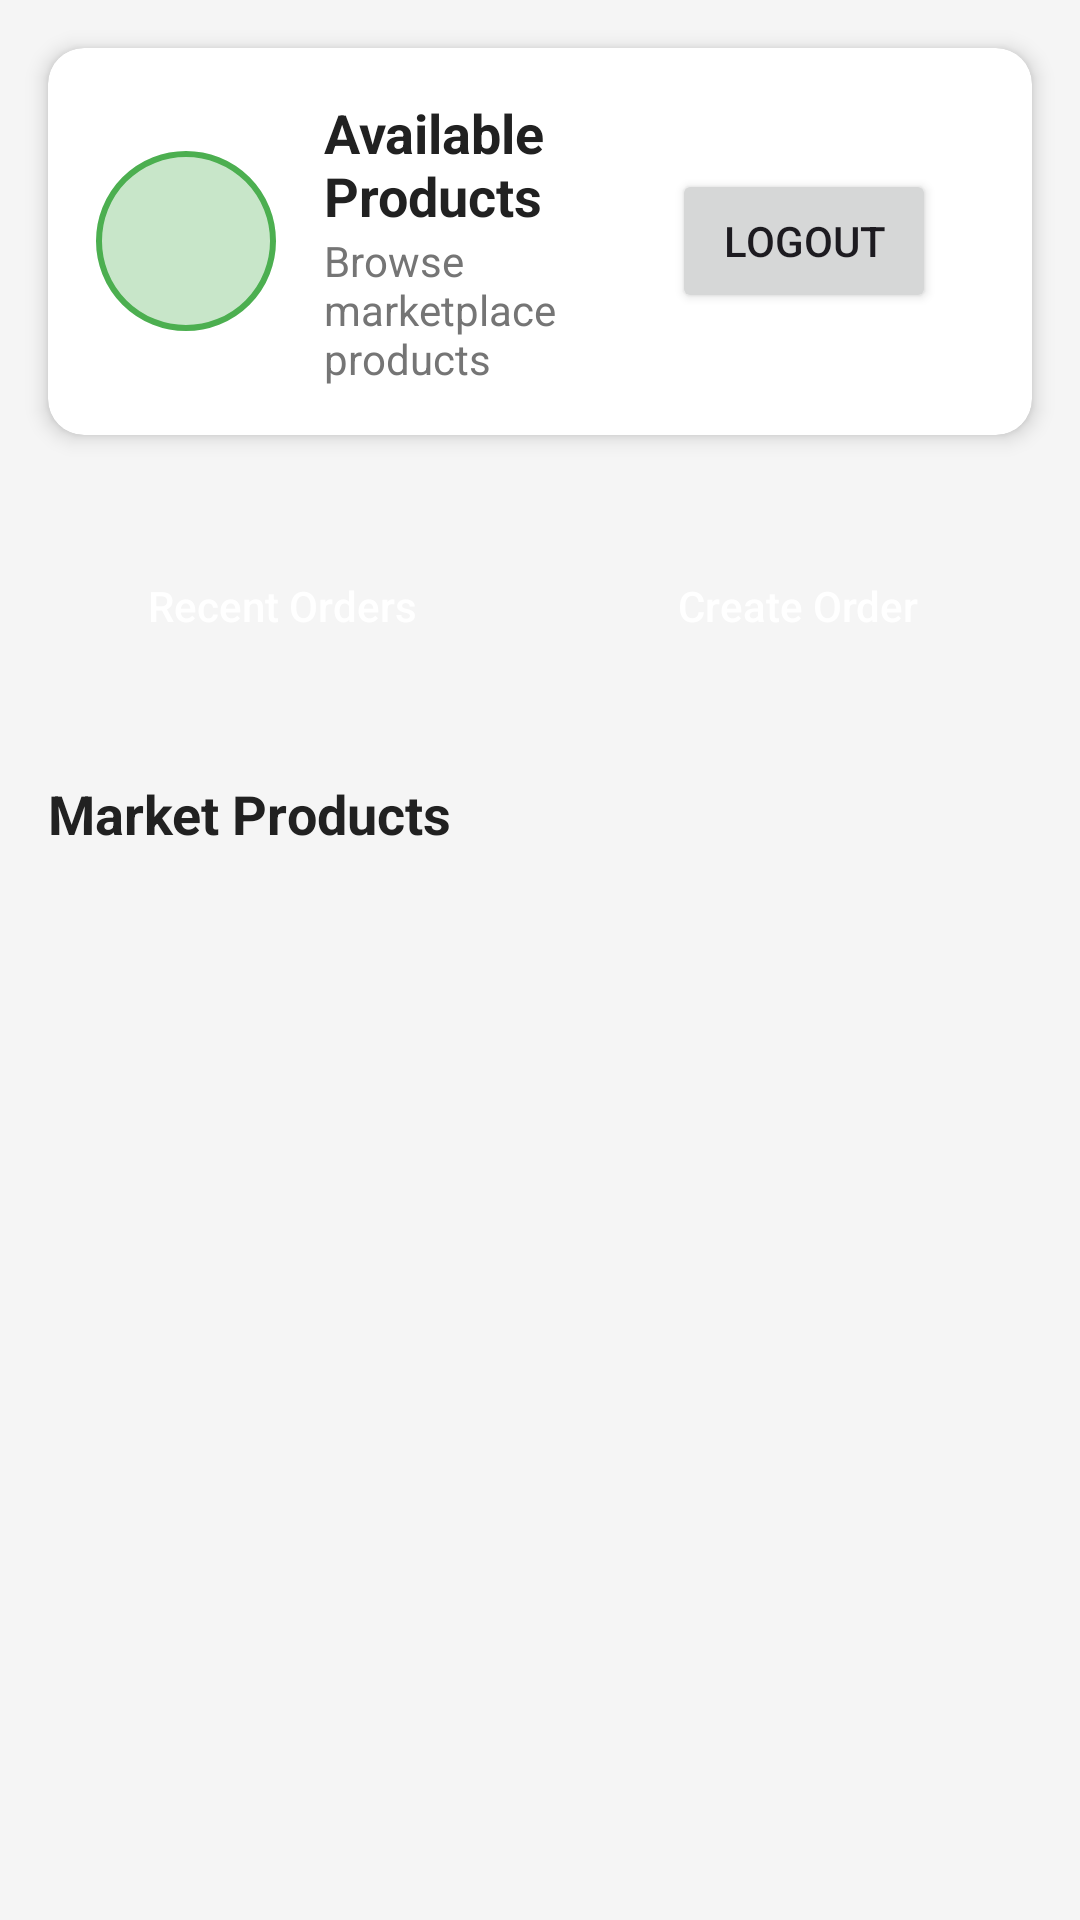

Layout XML and referenced resources for this Android screen:
<!-- AndroidManifest.xml: application theme Theme.FarmMobileApp -->
<!-- res/layout/activity_available_products.xml -->
<?xml version="1.0" encoding="utf-8"?>
<LinearLayout xmlns:android="http://schemas.android.com/apk/res/android"
    xmlns:app="http://schemas.android.com/apk/res-auto"
    android:layout_width="match_parent"
    android:layout_height="match_parent"
    android:orientation="vertical"
    android:background="@color/background_light">

    
    <androidx.cardview.widget.CardView
        android:layout_width="match_parent"
        android:layout_height="wrap_content"
        android:layout_margin="16dp"
        app:cardCornerRadius="12dp"
        app:cardElevation="4dp">

        <LinearLayout
            android:layout_width="match_parent"
            android:layout_height="wrap_content"
            android:orientation="horizontal"
            android:padding="16dp"
            android:gravity="center_vertical">

            <ImageView
                android:id="@+id/imageViewProfile"
                android:layout_width="60dp"
                android:layout_height="60dp"
                android:src="@drawable/ic_profile"
                android:background="@drawable/bg_circular"
                android:scaleType="centerCrop"
                android:clickable="true"
                android:focusable="true"
                android:contentDescription="@string/profile_image_desc"/>

            <LinearLayout
                android:layout_width="0dp"
                android:layout_height="wrap_content"
                android:layout_weight="1"
                android:layout_marginStart="16dp"
                android:orientation="vertical">

                <TextView
                    android:layout_width="wrap_content"
                    android:layout_height="wrap_content"
                    android:text="Available Products"
                    android:textSize="18sp"
                    android:textStyle="bold"
                    android:textColor="@color/text_primary" />

                <TextView
                    android:layout_width="wrap_content"
                    android:layout_height="wrap_content"
                    android:text="Browse marketplace products"
                    android:textSize="14sp"
                    android:textColor="@color/text_secondary" />

            </LinearLayout>

            <Button
                android:id="@+id/buttonLogout"
                android:layout_width="wrap_content"
                android:layout_height="wrap_content"
                android:text="Logout"
                android:layout_margin="16dp" />

        </LinearLayout>

    </androidx.cardview.widget.CardView>

    
    <LinearLayout
        android:layout_width="match_parent"
        android:layout_height="wrap_content"
        android:orientation="horizontal"
        android:layout_margin="16dp"
        android:weightSum="2">

        <Button
            android:id="@+id/buttonRecentOrders"
            android:layout_width="0dp"
            android:layout_height="50dp"
            android:layout_weight="1"
            android:layout_marginEnd="8dp"
            android:text="Recent Orders"
            android:background="@drawable/bg_button"
            android:textColor="@android:color/white"
            android:textAllCaps="false" />

        <Button
            android:id="@+id/buttonCreateOrder"
            android:layout_width="0dp"
            android:layout_height="50dp"
            android:layout_weight="1"
            android:layout_marginStart="8dp"
            android:text="Create Order"
            android:background="@drawable/bg_button"
            android:textColor="@android:color/white"
            android:textAllCaps="false" />

    </LinearLayout>

    
    <TextView
        android:layout_width="wrap_content"
        android:layout_height="wrap_content"
        android:layout_marginStart="16dp"
        android:layout_marginTop="16dp"
        android:layout_marginBottom="8dp"
        android:text="Market Products"
        android:textSize="18sp"
        android:textStyle="bold"
        android:textColor="@color/text_primary" />

    
    <androidx.recyclerview.widget.RecyclerView
        android:id="@+id/recyclerViewProducts"
        android:layout_width="match_parent"
        android:layout_height="0dp"
        android:layout_weight="1"
        android:layout_margin="16dp"
        android:clipToPadding="false"
        android:paddingBottom="16dp"
        android:importantForAccessibility="no"/>

    
    <TextView
        android:id="@+id/emptyView"
        android:layout_width="wrap_content"
        android:layout_height="wrap_content"
        android:layout_gravity="center"
        android:text="No products available at the moment"
        android:textSize="16sp"
        android:textColor="@color/text_secondary"
        android:visibility="gone"
        android:padding="16dp"/>

</LinearLayout>
<!-- resources referenced by this layout -->
<resources>
  <color name="background_light">#F5F5F5</color>
  <color name="text_primary">#212121</color>
  <color name="text_secondary">#757575</color>
  <!-- drawable bg_circular (drawable) -->
  <?xml version="1.0" encoding="utf-8"?>
  <shape xmlns:android="http://schemas.android.com/apk/res/android"
      android:shape="oval">
      <solid android:color="@color/green_light" />
      <stroke
          android:width="2dp"
          android:color="@color/green_primary" />
  </shape>
  <string name="profile_image_desc">Photo de profil</string>
  <style name="Theme.FarmMobileApp" parent="Base.Theme.FarmMobileApp" />
  <color name="green_light">#C8E6C9</color>
  <color name="green_primary">#4CAF50</color>
  <style name="Base.Theme.FarmMobileApp" parent="Theme.Material3.DayNight.NoActionBar">
          
          
      </style>
</resources>
